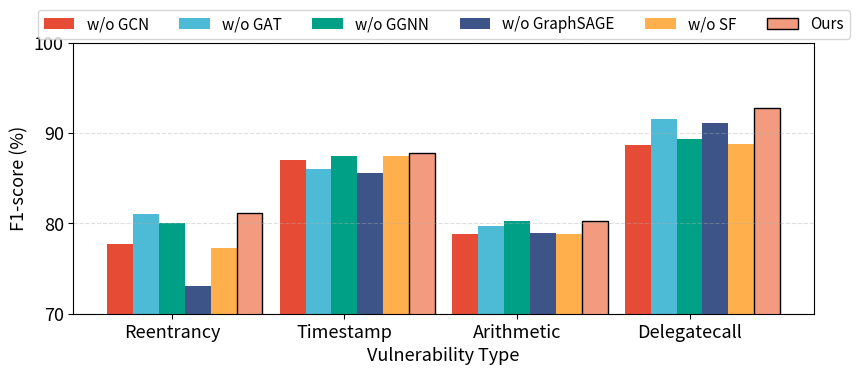
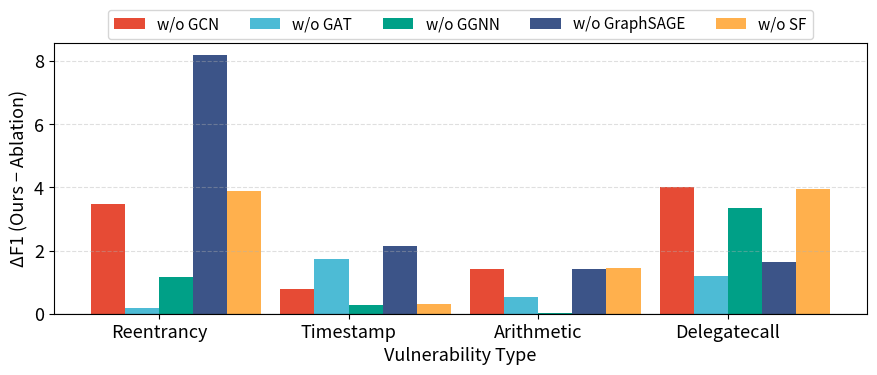

Here is the Python script that generated these plots, in order:
import numpy as np
import matplotlib.pyplot as plt

# ===============================
# Data
# ===============================
variants = [
    "w/o GCN",
    "w/o GAT",
    "w/o GGNN",
    "w/o GraphSAGE",
    "w/o SF",
    "Ours"
]
vulnerabilities = ['Reentrancy', 'Timestamp', 'Arithmetic', 'Delegatecall']

f1 = np.array([
    [77.71, 86.99, 78.87, 88.69],
    [81.00, 86.02, 79.76, 91.52],
    [80.03, 87.47, 80.29, 89.38],
    [73.02, 85.61, 78.88, 91.08],
    [77.30, 87.44, 78.86, 88.77],
    [81.19, 87.76, 80.30, 92.71]
])

# ===============================
# Color palette (soft & paper-friendly)
# ===============================
colors = [
    '#E64B35',  # red
    '#4DBBD5',  # blue
    '#00A087',  # green
    '#3C5488',  # navy
    '#FFB04D',  # orange — 新增！明亮但不刺眼，与现有色区分度高
    '#F39B7F',  # Ours (highlight, peach/salmon)
]

plt.rcParams.update({
    'font.size': 13,
    # 'axes.labelsize': 9,
    # 'axes.titlesize': 13,
    'legend.fontsize': 11,
    'pdf.fonttype': 42,
})

# ===============================
# Grouped Bar Chart (F1)
# ===============================
x = np.arange(len(vulnerabilities))
width = 0.15

fig, ax = plt.subplots(figsize=(9, 4))

for i, variant in enumerate(variants):
    ax.bar(
        x + (i - 2) * width,
        f1[i],
        width=width,
        label=variant,
        color=colors[i],
        edgecolor='black' if variant == 'Ours' else 'none',
        linewidth=1.0 if variant == 'Ours' else 0
    )

ax.set_ylabel('F1-score (%)')
ax.set_xlabel('Vulnerability Type')
ax.set_xticks(x)
ax.set_xticklabels(vulnerabilities)
ax.set_ylim(70, 100)
ax.set_yticks([70, 80, 90, 100])
ax.legend(ncol=6, loc='upper center', bbox_to_anchor=(0.5, 1.15))
ax.grid(axis='y', linestyle='--', alpha=0.4)

plt.tight_layout()
plt.savefig('ablation_f1.pdf', format='pdf', dpi=300)
plt.show()

# ===============================
# Delta F1 Bar Chart (Ours - Ablation)
# ===============================
delta = f1[-1] - f1[:-1]  # Ours minus ablations

fig, ax = plt.subplots(figsize=(9, 4))

bar_width = 0.18
x = np.arange(len(vulnerabilities))

for i, variant in enumerate(variants[:-1]):
    ax.bar(
        x + (i - 1.5) * bar_width,
        delta[i],
        width=bar_width,
        label=variant,
        color=colors[i]
    )

ax.axhline(0, color='black', linewidth=0.8)
ax.set_ylabel('ΔF1 (Ours − Ablation)')
ax.set_xlabel('Vulnerability Type')
ax.set_xticks(x)
ax.set_xticklabels(vulnerabilities)
ax.legend(ncol=5, loc='upper center', bbox_to_anchor=(0.5, 1.15))
ax.grid(axis='y', linestyle='--', alpha=0.4)

plt.tight_layout()
plt.savefig('ablation_f1_delta.pdf', format='pdf', dpi=300)
plt.show()
